The GitHub repository mandeepsharma14/ai-product-quality-control-automation contains a labelled image folder "images" with 8 categories: blister, crack, crooked corner, delamination, good, scratch, thick paint, thin paint. Examples follow, each with its label.

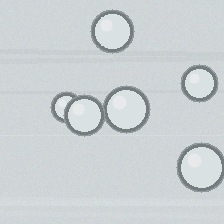
Label: blister

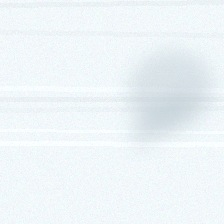
Label: thin paint

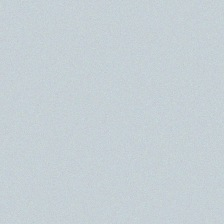
Label: good

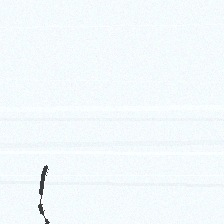
Label: crack

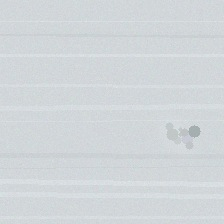
Label: thick paint

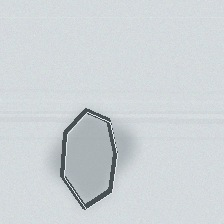
Label: delamination
